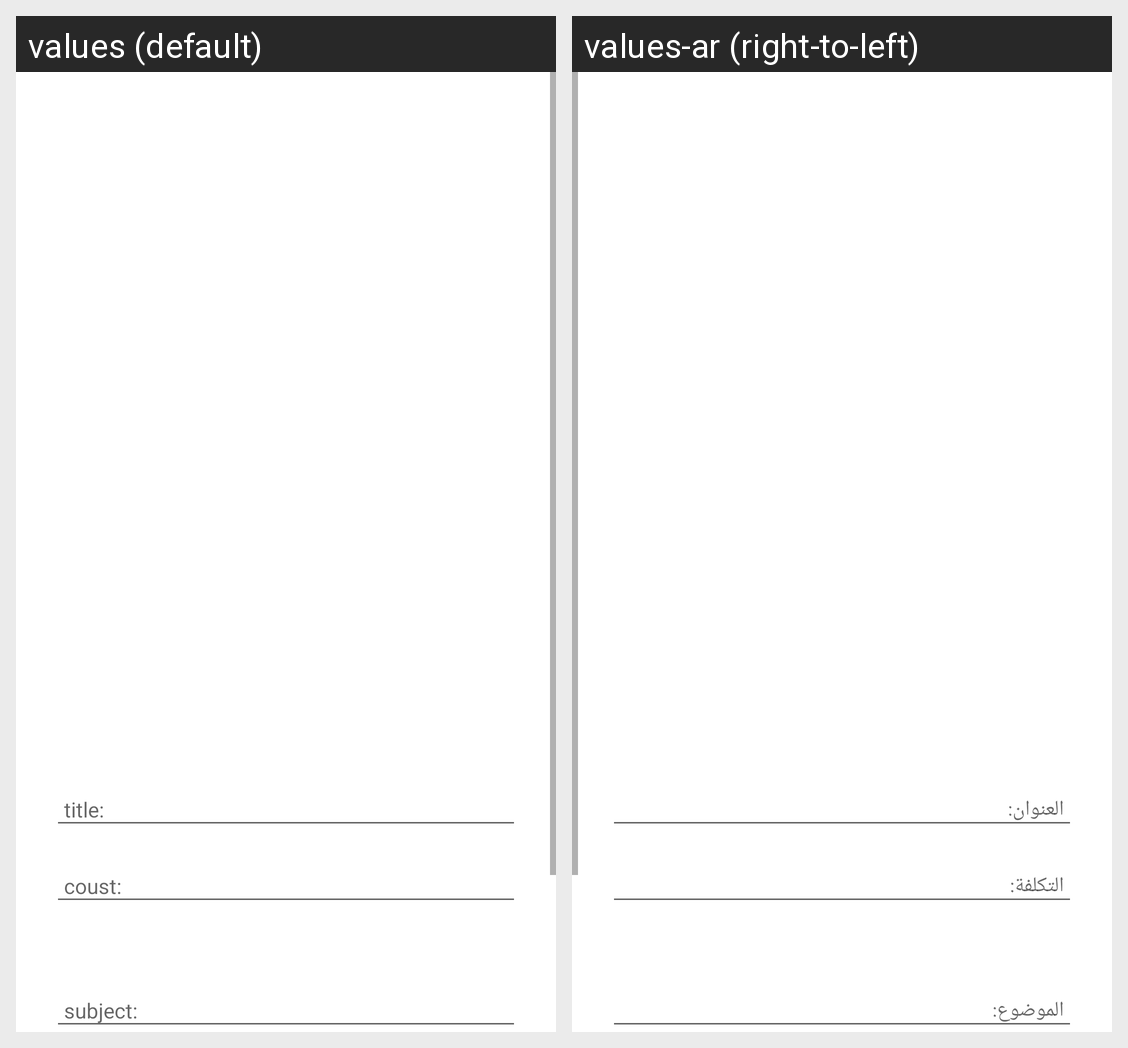

The Android screen above is rendered under two locales of the same app. Produce the string resources it draws, with the default and per-locale values.
Android screen res/layout/fragment_services.xml rendered under 2 locales, left to right: values (default), values-ar (right-to-left). Device: Nexus 5 (rendered at 1080×1920; each locale shown at half size, 540×960, under a caption strip naming it); theme Theme.MSM.
Strings drawn on this screen, with the default value and each locale's value (text and hints the layout hard-codes, and strings that could not be matched under every locale, appear in the picture but are not listed):

titlewithkotation
  values: title:
  values-ar: العنوان:

coustwithcotation
  values: coust:
  values-ar: التكلفة:

subjectwithcotation
  values: subject:
  values-ar: الموضوع:
